Dataset: Quantum_Inpired_PSO_Classifcation (GitHub, hm24csb1a20/Quantum_Inpired_PSO_Classifcation). Classes: fog non-smoke, fog smoke, non-smoke, smoke.

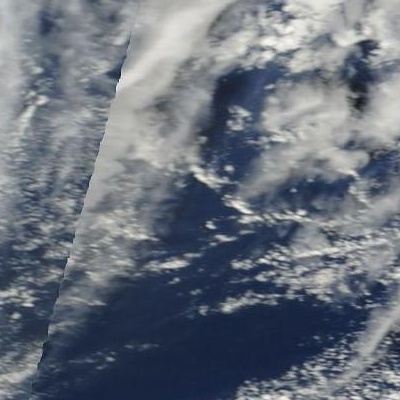
Label: non-smoke

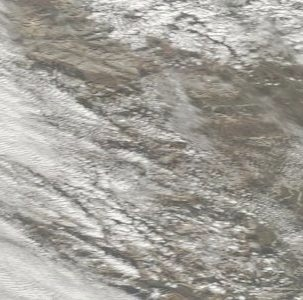
Label: fog non-smoke

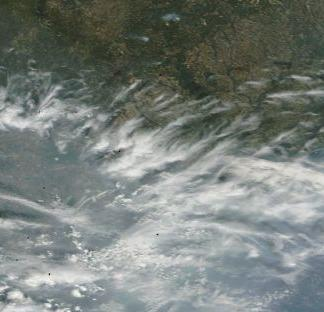
Label: smoke

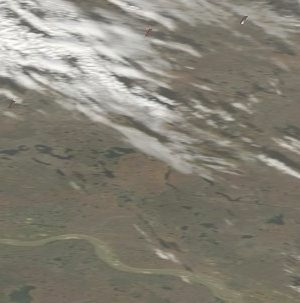
Label: fog non-smoke

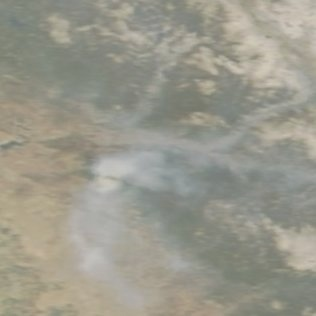
Label: fog smoke

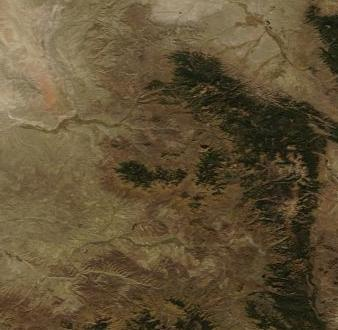
Label: non-smoke
